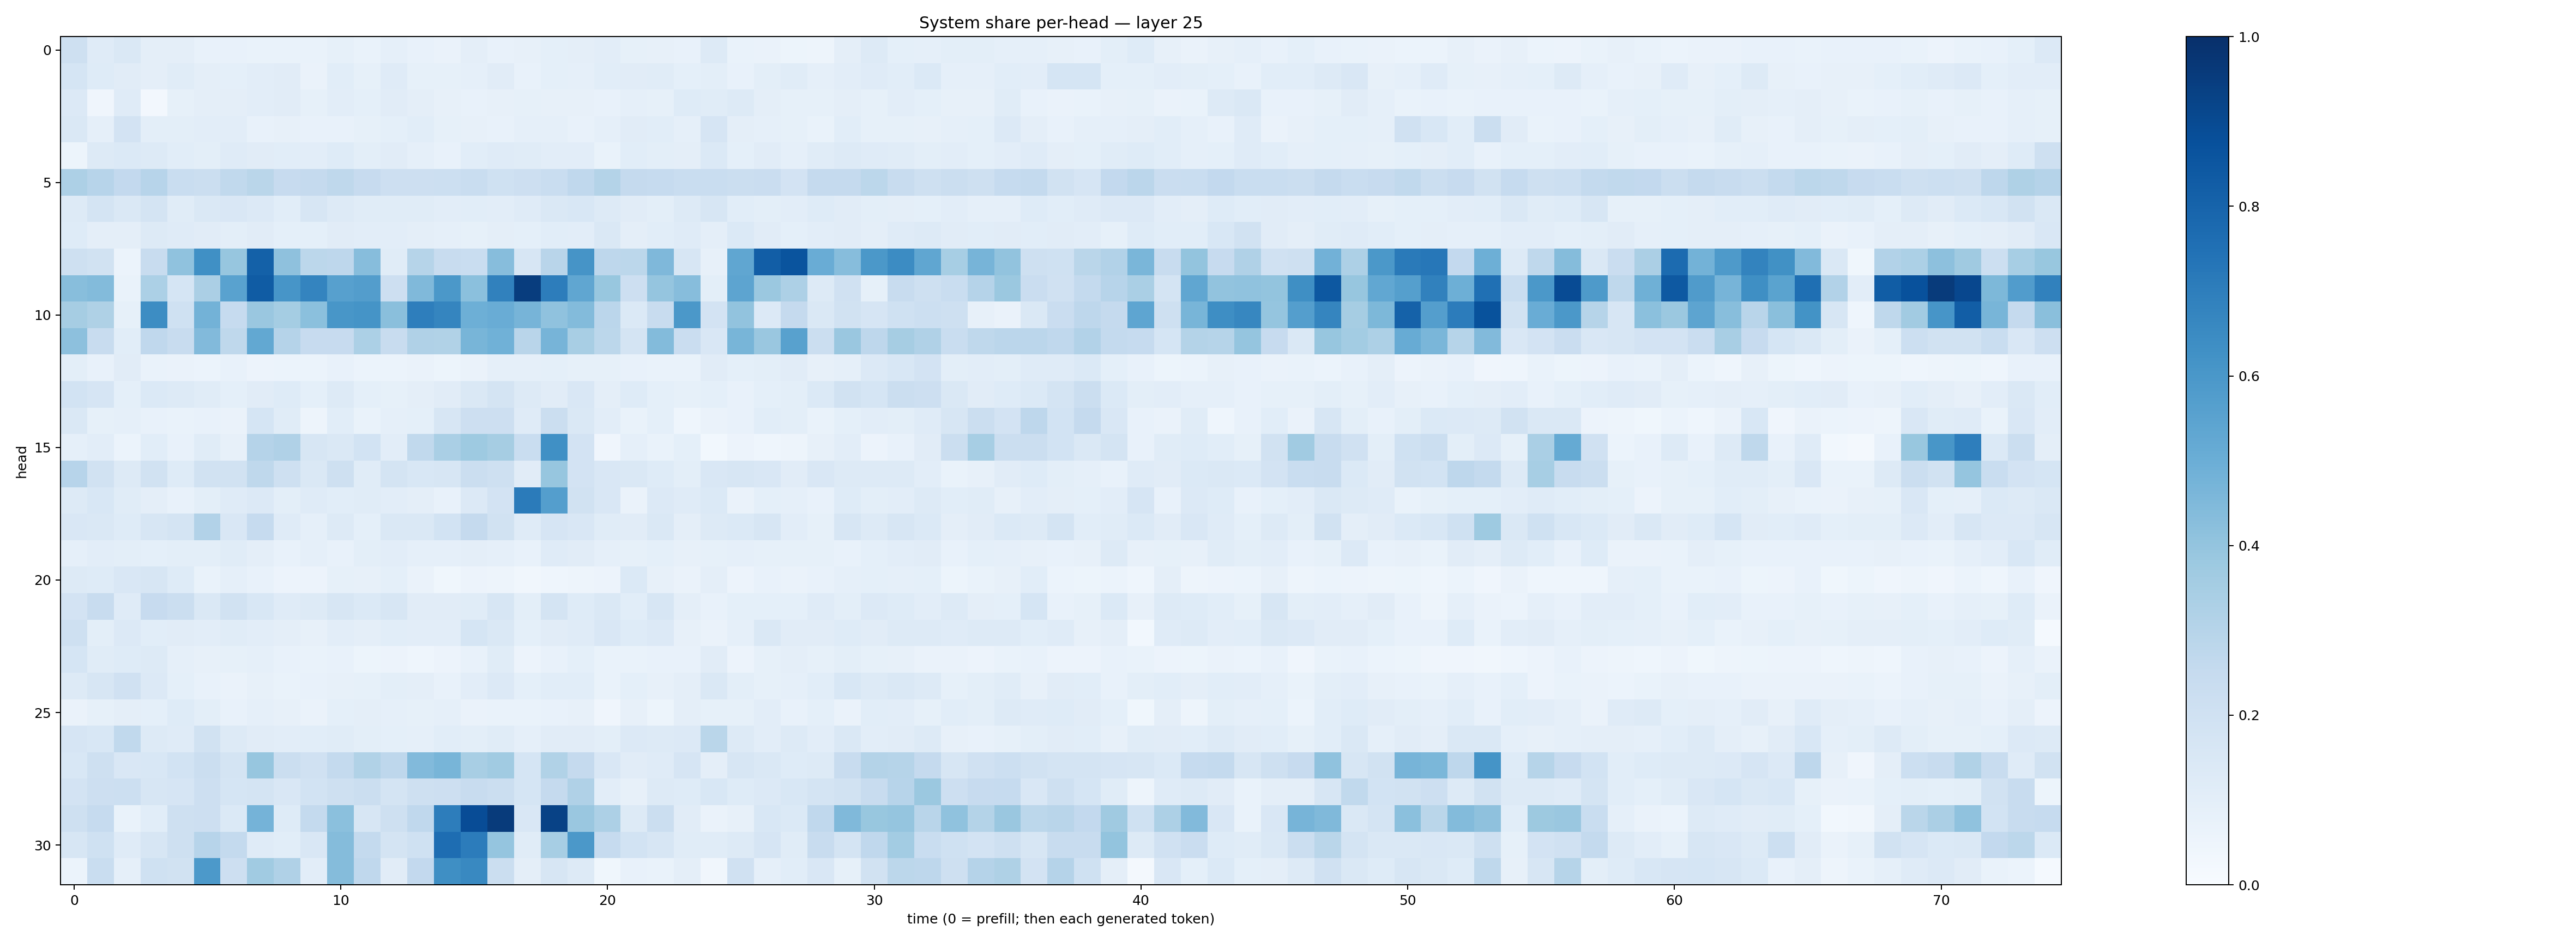

Source data for this figure (header and first rows):
0.2058241, 0.117509924, 0.14373997, 0.09715297, 0.097384885, 0.075018995, 0.07811861, 0.06819661, 0.06842287, 0.06892542, 0.08405542, 0.06931202, 0.08716208, 0.07139116, 0.06597537, 0.09375194, 0.07397964, 0.079828344, 0.092713416, 0.09690054, 0.104038104, 0.085041486, 0.08033113, 0.07626754
0.1707, 0.1234, 0.1125, 0.09615, 0.1161, 0.09684, 0.09228, 0.1026, 0.11, 0.06383, 0.1091, 0.08537, 0.1186, 0.08284, 0.08223, 0.08777, 0.1114, 0.07422, 0.09318, 0.08644, 0.1058, 0.1114, 0.1147, 0.09248
0.135, 0.04022, 0.1181, 0.02561, 0.08463, 0.09633, 0.09423, 0.1051, 0.1117, 0.08454, 0.1045, 0.09373, 0.1122, 0.09657, 0.08186, 0.07739, 0.07883, 0.08503, 0.08155, 0.07846, 0.07127, 0.08723, 0.08213, 0.1221
0.1466, 0.08674, 0.1816, 0.09972, 0.1008, 0.102, 0.1033, 0.07778, 0.08086, 0.07791, 0.07102, 0.08276, 0.09019, 0.1094, 0.0833, 0.08055, 0.0778, 0.08983, 0.08607, 0.07524, 0.08728, 0.1133, 0.1083, 0.0864
0.05207, 0.1319, 0.1385, 0.1256, 0.1062, 0.1007, 0.1179, 0.1111, 0.1073, 0.102, 0.1222, 0.0977, 0.1104, 0.08928, 0.0708, 0.1076, 0.1172, 0.1146, 0.1048, 0.1024, 0.0686, 0.1086, 0.09843, 0.09512
0.3247, 0.2934, 0.2595, 0.2942, 0.2318, 0.2229, 0.2634, 0.2853, 0.2429, 0.2509, 0.2718, 0.2452, 0.2125, 0.2129, 0.2159, 0.2336, 0.2004, 0.2129, 0.2306, 0.2667, 0.3061, 0.2519, 0.2494, 0.2337
0.1278, 0.1738, 0.1448, 0.1727, 0.1147, 0.1419, 0.152, 0.135, 0.1057, 0.1608, 0.1278, 0.1154, 0.1162, 0.1148, 0.1041, 0.107, 0.1052, 0.1183, 0.1406, 0.1539, 0.1317, 0.113, 0.09955, 0.1277
0.1242, 0.09671, 0.09512, 0.1297, 0.1205, 0.1122, 0.09822, 0.1103, 0.09191, 0.09246, 0.1115, 0.1033, 0.1019, 0.09514, 0.08609, 0.08535, 0.09731, 0.09017, 0.1086, 0.1042, 0.1443, 0.09421, 0.1075, 0.1199
0.2048, 0.1918, 0.05914, 0.2344, 0.4094, 0.6312, 0.3913, 0.8107, 0.4109, 0.2798, 0.274, 0.4327, 0.1158, 0.3001, 0.2405, 0.2335, 0.4302, 0.1588, 0.291, 0.6104, 0.2738, 0.2774, 0.4524, 0.1592
0.4269, 0.4388, 0.0698, 0.331, 0.1704, 0.3337, 0.5537, 0.8307, 0.6079, 0.6727, 0.5622, 0.5735, 0.212, 0.4464, 0.5974, 0.4218, 0.6858, 0.9465, 0.7006, 0.5316, 0.3884, 0.2146, 0.3947, 0.4312
0.3514, 0.3213, 0.08478, 0.6434, 0.2026, 0.4768, 0.2488, 0.3849, 0.3547, 0.4205, 0.6033, 0.6156, 0.422, 0.6968, 0.6712, 0.4925, 0.5048, 0.4697, 0.4102, 0.4398, 0.2827, 0.1371, 0.2372, 0.5969
0.4164, 0.2387, 0.1063, 0.2668, 0.2366, 0.4421, 0.2724, 0.5267, 0.3027, 0.244, 0.2452, 0.3318, 0.2392, 0.3188, 0.3151, 0.4652, 0.4854, 0.2917, 0.4691, 0.3413, 0.2784, 0.1726, 0.4397, 0.2287
0.0996, 0.07351, 0.1101, 0.06977, 0.06639, 0.06137, 0.07403, 0.05546, 0.06036, 0.05893, 0.07215, 0.06198, 0.0597, 0.06292, 0.05291, 0.06252, 0.08735, 0.08637, 0.09103, 0.08262, 0.08503, 0.07577, 0.06665, 0.06919
0.1838, 0.1649, 0.09002, 0.14, 0.1311, 0.1166, 0.0933, 0.1133, 0.1238, 0.09307, 0.1259, 0.09304, 0.08575, 0.09412, 0.1118, 0.144, 0.1745, 0.1298, 0.1104, 0.1513, 0.09492, 0.1227, 0.09232, 0.0853
0.1442, 0.0834, 0.08799, 0.07212, 0.06762, 0.07697, 0.06557, 0.1706, 0.1134, 0.05032, 0.1087, 0.06847, 0.0888, 0.09226, 0.1571, 0.2115, 0.2124, 0.1177, 0.2218, 0.1456, 0.1042, 0.06961, 0.09125, 0.04416
0.08864, 0.1025, 0.06234, 0.1085, 0.07615, 0.1139, 0.07834, 0.3036, 0.3195, 0.159, 0.1432, 0.1869, 0.1032, 0.2653, 0.3395, 0.3729, 0.35, 0.2316, 0.6319, 0.1798, 0.0415, 0.08889, 0.07008, 0.09318
0.293, 0.1914, 0.1304, 0.1879, 0.1229, 0.1938, 0.1946, 0.2699, 0.2077, 0.1445, 0.204, 0.1164, 0.1749, 0.1549, 0.1623, 0.2204, 0.2074, 0.1115, 0.394, 0.1826, 0.1522, 0.1416, 0.1222, 0.1001
0.1317, 0.1531, 0.1168, 0.09425, 0.07691, 0.1012, 0.1207, 0.1353, 0.09879, 0.1174, 0.1062, 0.1166, 0.1016, 0.09617, 0.07046, 0.1332, 0.1822, 0.7084, 0.5673, 0.1916, 0.1509, 0.0654, 0.136, 0.1205
0.1506, 0.1467, 0.1215, 0.1582, 0.1734, 0.312, 0.1518, 0.2464, 0.1196, 0.08751, 0.1254, 0.09188, 0.1462, 0.1434, 0.1857, 0.2514, 0.1914, 0.1175, 0.1648, 0.1523, 0.1139, 0.11, 0.1421, 0.09615
0.0869, 0.1017, 0.0988, 0.09166, 0.09867, 0.09979, 0.1138, 0.09597, 0.07651, 0.08877, 0.07541, 0.09886, 0.1026, 0.08652, 0.08857, 0.0955, 0.08808, 0.07678, 0.1177, 0.1106, 0.08792, 0.08256, 0.09088, 0.08089
0.1277, 0.1212, 0.1496, 0.1565, 0.1216, 0.06698, 0.08732, 0.07608, 0.05674, 0.05725, 0.08471, 0.07852, 0.0912, 0.06386, 0.03786, 0.05565, 0.0489, 0.03342, 0.04598, 0.0481, 0.05619, 0.1368, 0.08168, 0.06502
0.18, 0.2382, 0.1191, 0.2438, 0.2209, 0.1482, 0.192, 0.1543, 0.1197, 0.1309, 0.1603, 0.1374, 0.1564, 0.1108, 0.1105, 0.114, 0.1619, 0.09896, 0.1794, 0.1232, 0.1477, 0.1074, 0.1579, 0.09746
0.2049, 0.1016, 0.1351, 0.1092, 0.1127, 0.1048, 0.117, 0.1029, 0.09448, 0.07993, 0.1036, 0.09661, 0.1064, 0.104, 0.1051, 0.1691, 0.1466, 0.09048, 0.1096, 0.1183, 0.15, 0.1218, 0.1364, 0.08063
0.1689, 0.1168, 0.1248, 0.1321, 0.08981, 0.08075, 0.08407, 0.08928, 0.07462, 0.06785, 0.07145, 0.05343, 0.05707, 0.04546, 0.0571, 0.07416, 0.1151, 0.05536, 0.07695, 0.08999, 0.06717, 0.06771, 0.07259, 0.0712
0.1255, 0.1601, 0.197, 0.1357, 0.09082, 0.07716, 0.06637, 0.0813, 0.06955, 0.07708, 0.07882, 0.08329, 0.09878, 0.09634, 0.07309, 0.1038, 0.1353, 0.09023, 0.1085, 0.1076, 0.06979, 0.0932, 0.08188, 0.09532
0.06494, 0.08506, 0.09732, 0.09347, 0.1237, 0.09809, 0.07643, 0.08749, 0.07828, 0.06508, 0.09279, 0.0944, 0.08759, 0.08256, 0.08785, 0.06605, 0.06673, 0.06686, 0.07052, 0.08158, 0.04166, 0.07924, 0.05182, 0.09614
0.1667, 0.1538, 0.2625, 0.1271, 0.1185, 0.1877, 0.129, 0.1115, 0.1033, 0.1083, 0.1152, 0.1009, 0.09301, 0.08953, 0.1065, 0.09892, 0.1148, 0.08718, 0.1127, 0.1106, 0.09951, 0.1341, 0.13, 0.1332
0.1533, 0.2103, 0.1511, 0.1544, 0.1861, 0.2197, 0.1733, 0.3941, 0.2221, 0.1954, 0.2576, 0.3152, 0.2757, 0.4441, 0.4687, 0.3404, 0.3652, 0.1715, 0.3161, 0.2522, 0.1489, 0.1107, 0.1184, 0.1661
0.18, 0.2114, 0.2176, 0.1575, 0.1662, 0.2147, 0.1703, 0.1757, 0.1492, 0.1869, 0.2043, 0.2212, 0.1766, 0.21, 0.212, 0.2377, 0.2217, 0.1698, 0.2501, 0.3188, 0.1048, 0.07889, 0.1296, 0.1216
0.2099, 0.2464, 0.06769, 0.1086, 0.2104, 0.2128, 0.1374, 0.473, 0.1239, 0.2539, 0.4192, 0.1622, 0.2049, 0.2681, 0.7011, 0.8895, 0.9554, 0.1521, 0.9265, 0.3853, 0.3249, 0.1313, 0.2254, 0.1117
0.1609, 0.203, 0.1186, 0.1636, 0.2075, 0.2968, 0.2552, 0.1179, 0.1061, 0.1496, 0.4354, 0.2544, 0.1744, 0.1992, 0.7621, 0.7064, 0.3964, 0.1148, 0.3453, 0.5939, 0.2475, 0.1847, 0.1621, 0.1141
0.06048, 0.2329, 0.08957, 0.203, 0.1953, 0.5925, 0.2125, 0.3645, 0.3172, 0.102, 0.4347, 0.2673, 0.1119, 0.259, 0.6348, 0.6581, 0.2218, 0.09397, 0.1603, 0.1277, 0.03803, 0.07246, 0.06949, 0.09664
